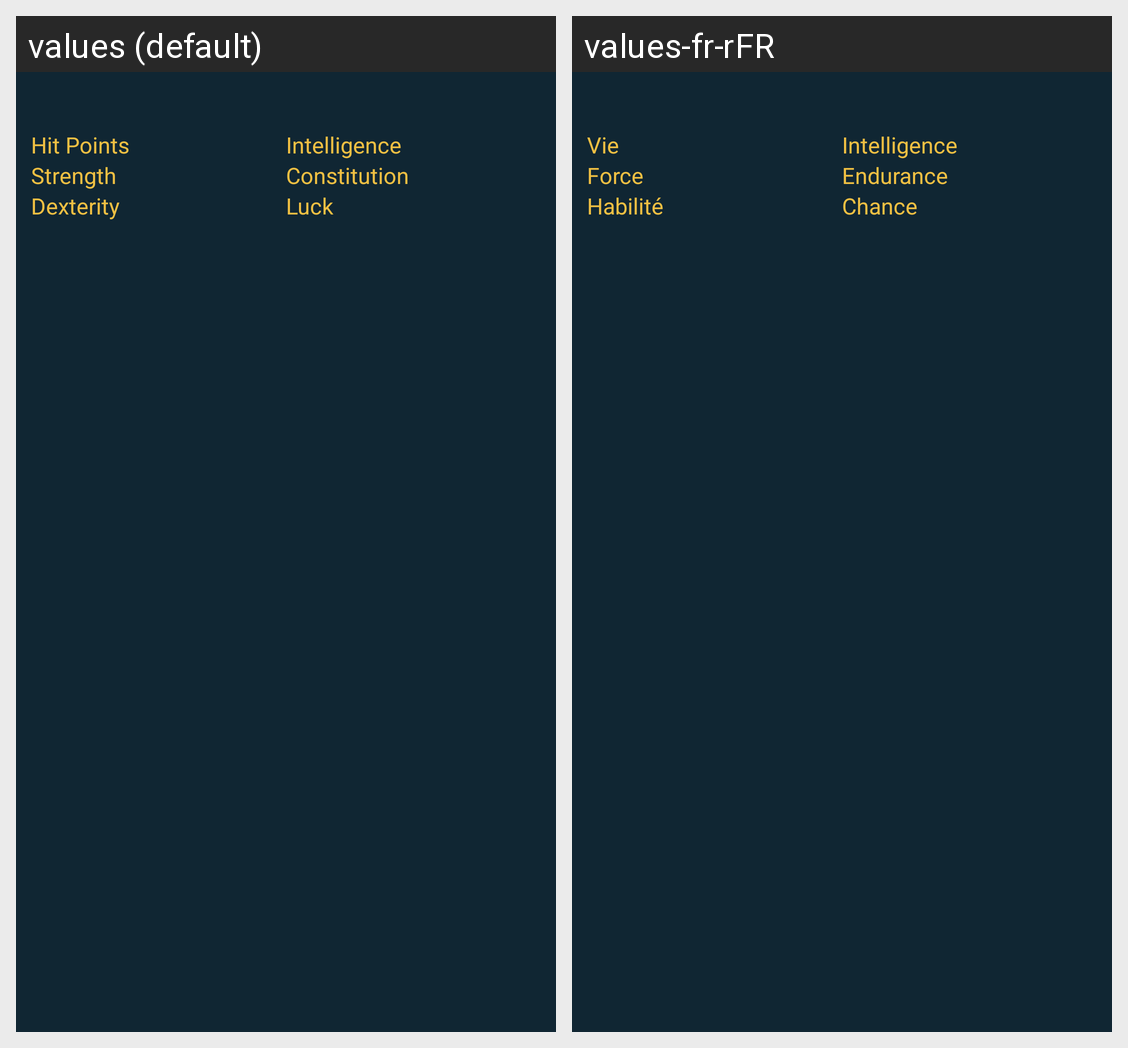

Strings drawn on this Android screen and how each of the app's shown locales translates them:
Android screen res/layout/fragment_dungeons_shadow_world_rv_section_item.xml rendered under 2 locales, left to right: values (default), values-fr-rFR. Device: Nexus 5 (rendered at 1080×1920; each locale shown at half size, 540×960, under a caption strip naming it); theme AppTheme.
Strings drawn on this screen, with the default value and each locale's value (text and hints the layout hard-codes, and strings that could not be matched under every locale, appear in the picture but are not listed):

hit_points
  values: Hit Points
  values-fr-rFR: Vie

strength
  values: Strength
  values-fr-rFR: Force

dexterity
  values: Dexterity
  values-fr-rFR: Habilité

intelligence
  values: Intelligence
  values-fr-rFR: Intelligence

constitution
  values: Constitution
  values-fr-rFR: Endurance

luck
  values: Luck
  values-fr-rFR: Chance
